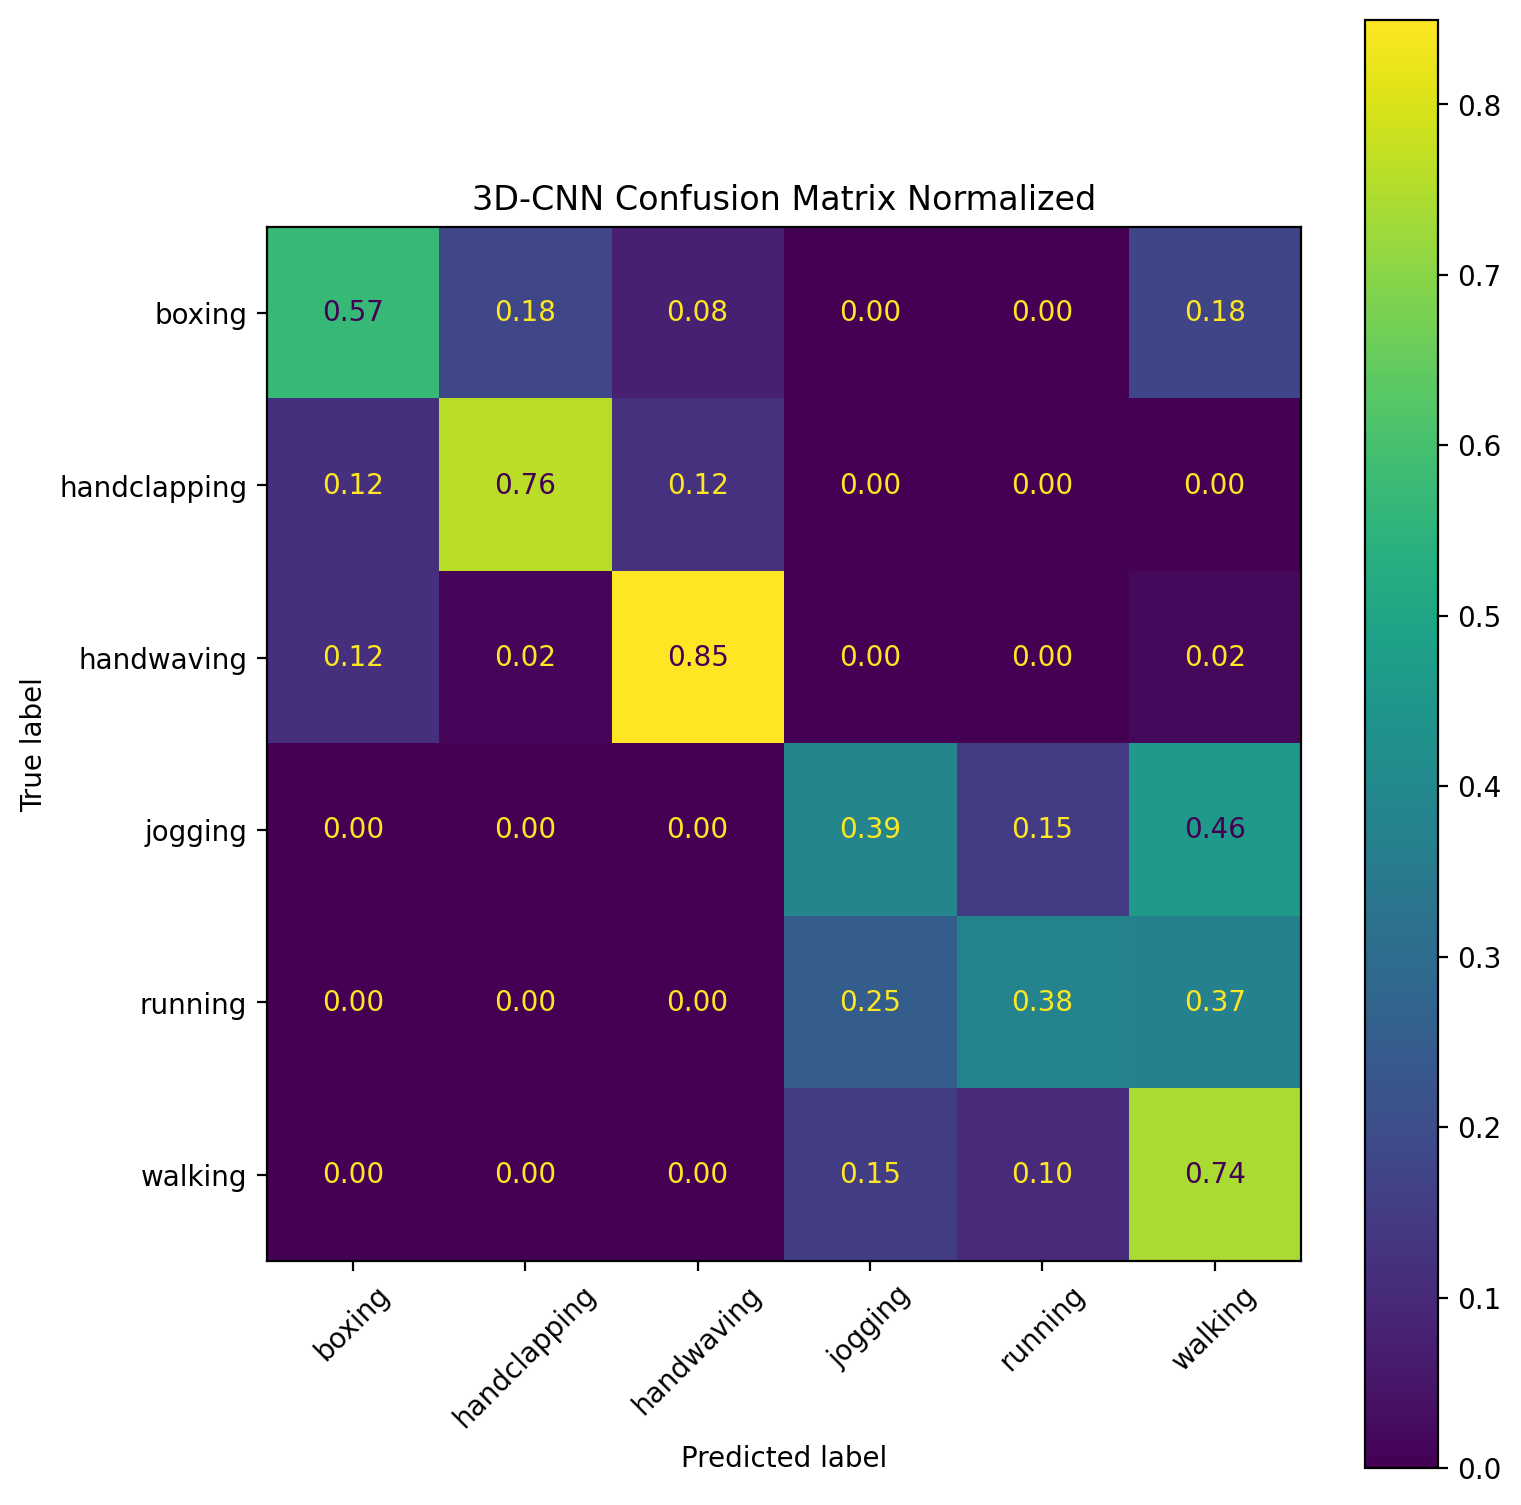

Values plotted in this chart, from the file beside it:
, boxing, handclapping, handwaving, jogging, running, walking
boxing, 0.5678, 0.1795, 0.0757, 0.0, 0.0, 0.177
handclapping, 0.117, 0.7613, 0.1205, 0.0, 0.001159, 0.0
handwaving, 0.1151, 0.01578, 0.8496, 0.0, 0.0009285, 0.01857
jogging, 0.0, 0.0, 0.0, 0.3871, 0.1521, 0.4608
running, 0.0, 0.0, 0.0, 0.2493, 0.379, 0.3718
walking, 0.0007491, 0.0, 0.0, 0.1543, 0.1034, 0.7416
